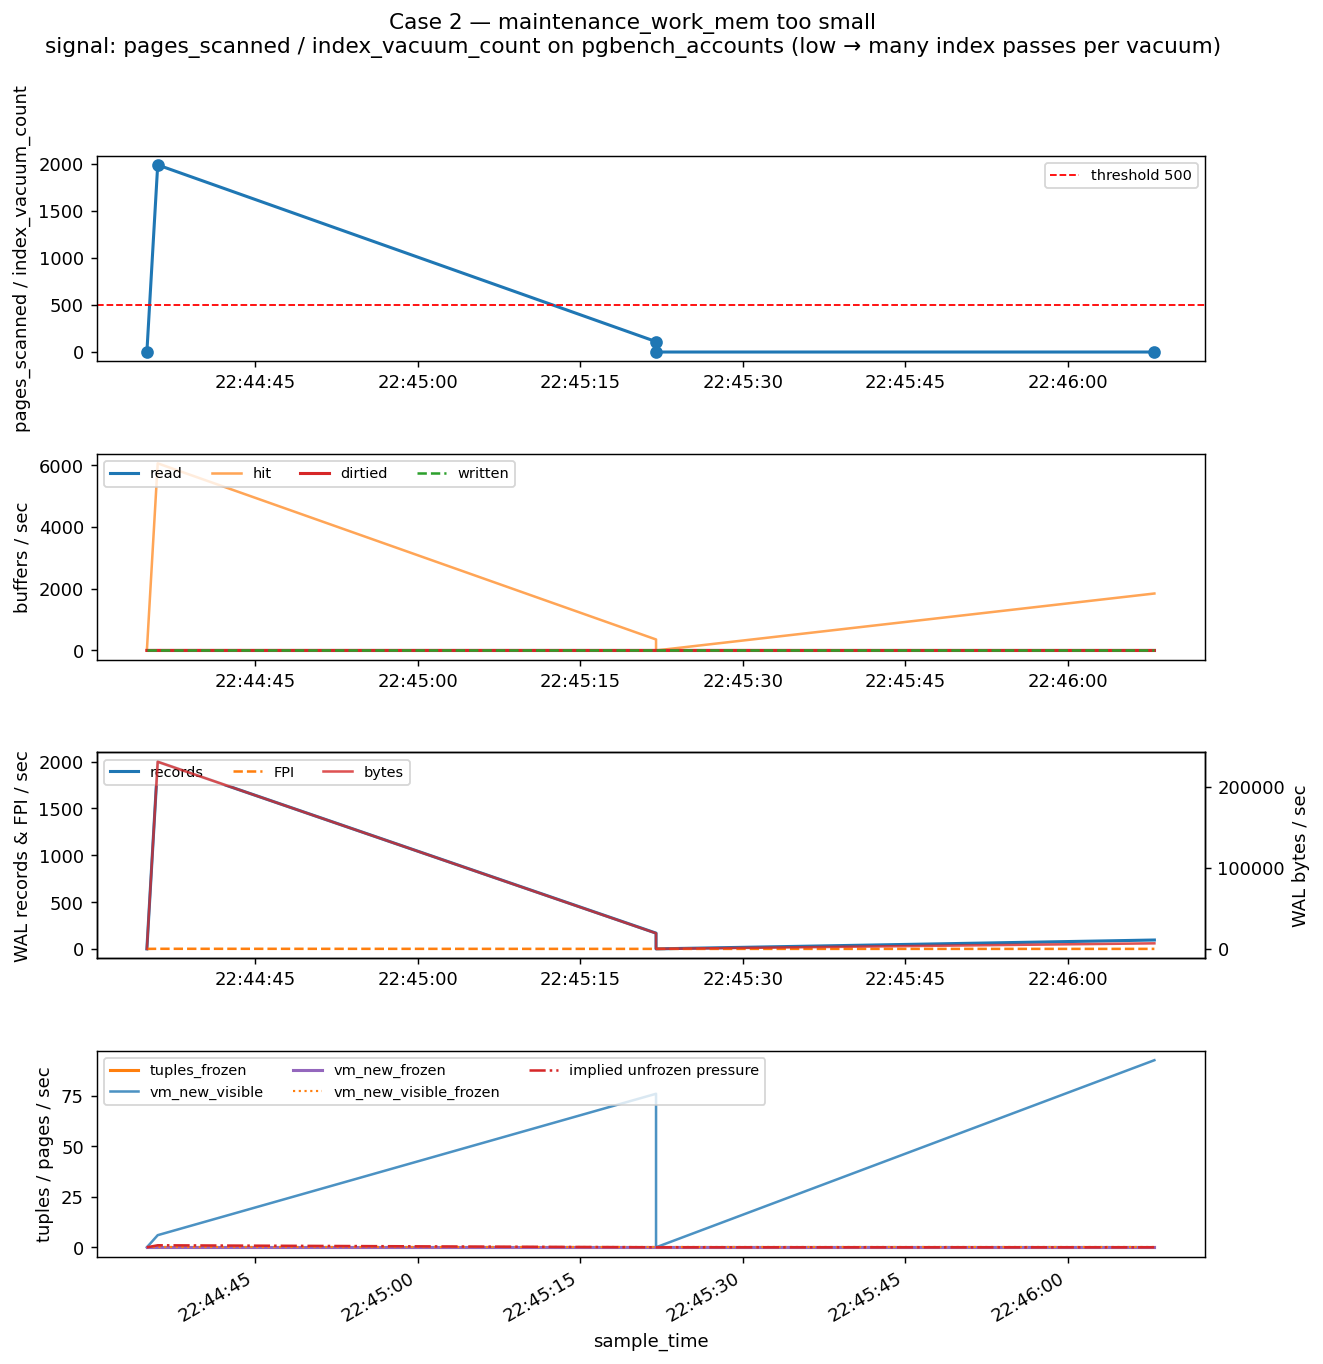

Source data for this figure (header and first rows):
t_from, t_to, schemaname, relname, d_idx_passes, d_pages_scanned, d_tuples_deleted, pages_per_pass, tuples_per_pass, d_wal_records, d_wal_bytes
2026-04-26 01:44:36+03, 2026-04-26 01:45:22+03, public, pgbench_accounts, 62, 6852, 70468, 110.5, 1137, 7740, 887166
